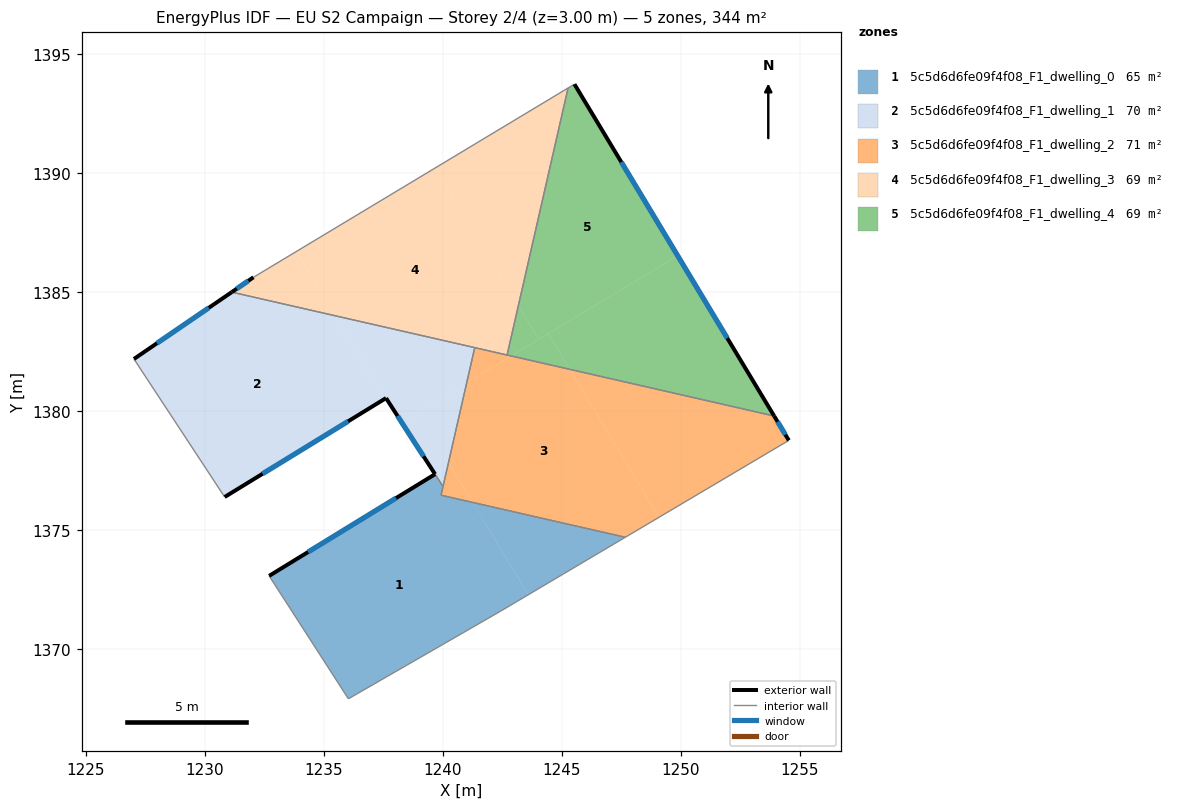
=== STOREY PLAN SPEC (per zone: floor XY polygon, exterior-wall plan segments, windows/doors) ===
zone 1: 5c5d6d6fe09f4f08_F1_dwelling_0  (64.8 m²)
  floor: (1241.26, 1376.17) (1242.60, 1373.95) (1243.60, 1372.30) (1242.42, 1371.60) (1236.04, 1367.92) (1232.71, 1373.08) (1239.68, 1377.36) (1240.01, 1376.84) (1239.93, 1376.48)
  floor: (1247.67, 1374.71) (1243.60, 1372.30) (1242.60, 1373.95) (1241.26, 1376.17)
  floor: (1239.68, 1377.36) (1236.12, 1375.17) (1232.71, 1373.09)
  floor: (1239.68, 1377.36) (1236.12, 1375.17) (1232.71, 1373.09)
  exterior wall: (1239.68, 1377.36) – (1232.71, 1373.09)  [8.2 m]
    window: (1238.04, 1376.36) – (1234.35, 1374.09)  [6.9 m²]
  interior walls: 6
zone 2: 5c5d6d6fe09f4f08_F1_dwelling_1  (70.5 m²)
  floor: (1235.48, 1384.02) (1237.58, 1380.53) (1230.84, 1376.40) (1227.03, 1382.20) (1231.14, 1385.01)
  floor: (1241.35, 1382.68) (1241.01, 1381.21) (1238.27, 1379.55) (1237.62, 1380.56) (1237.58, 1380.53) (1235.48, 1384.02)
  floor: (1240.20, 1377.68) (1240.01, 1376.84) (1239.68, 1377.36)
  floor: (1241.01, 1381.21) (1240.20, 1377.68) (1239.68, 1377.36) (1238.27, 1379.55)
  exterior wall: (1230.84, 1376.40) – (1237.62, 1380.56)  [8.0 m]
    window: (1232.43, 1377.38) – (1236.03, 1379.58)  [6.7 m²]
  exterior wall: (1231.14, 1385.01) – (1227.03, 1382.20)  [5.0 m]
    window: (1230.17, 1384.35) – (1227.99, 1382.86)  [4.2 m²]
  exterior wall: (1237.62, 1380.56) – (1239.68, 1377.36)  [3.8 m]
    window: (1238.10, 1379.81) – (1239.20, 1378.11)  [3.2 m²]
  interior walls: 4
zone 3: 5c5d6d6fe09f4f08_F1_dwelling_2  (71.1 m²)
  floor: (1245.34, 1381.77) (1249.09, 1375.55) (1247.67, 1374.71) (1241.26, 1376.17) (1240.31, 1377.74) (1240.20, 1377.68) (1241.01, 1381.21) (1242.88, 1382.33)
  floor: (1240.31, 1377.74) (1241.26, 1376.17) (1239.93, 1376.48) (1240.20, 1377.68)
  floor: (1253.93, 1379.81) (1254.55, 1378.78) (1249.09, 1375.55) (1245.34, 1381.77)
  floor: (1242.88, 1382.33) (1241.01, 1381.21) (1241.35, 1382.68)
  exterior wall: (1254.55, 1378.78) – (1253.93, 1379.80)  [1.2 m]
    window: (1254.40, 1379.02) – (1254.07, 1379.56)  [1.0 m²]
  interior walls: 6
zone 4: 5c5d6d6fe09f4f08_F1_dwelling_3  (68.8 m²)
  floor: (1239.70, 1390.24) (1243.18, 1384.45) (1242.71, 1382.37) (1235.48, 1384.02) (1233.86, 1386.72)
  floor: (1233.86, 1386.72) (1235.48, 1384.02) (1231.14, 1385.01) (1232.05, 1385.63)
  floor: (1245.27, 1393.59) (1243.18, 1384.45) (1239.70, 1390.24)
  exterior wall: (1232.05, 1385.63) – (1231.14, 1385.01)  [1.1 m]
    window: (1231.83, 1385.49) – (1231.35, 1385.16)  [0.9 m²]
  interior walls: 4
zone 5: 5c5d6d6fe09f4f08_F1_dwelling_4  (68.8 m²)
  floor: (1249.88, 1386.54) (1253.93, 1379.81) (1245.34, 1381.77) (1244.44, 1383.27)
  floor: (1245.54, 1393.75) (1249.88, 1386.54) (1244.04, 1383.03) (1243.18, 1384.45) (1245.27, 1393.59)
  floor: (1244.44, 1383.27) (1245.34, 1381.77) (1242.88, 1382.33)
  floor: (1243.18, 1384.45) (1244.04, 1383.03) (1242.88, 1382.33) (1242.71, 1382.37)
  exterior wall: (1253.93, 1379.80) – (1245.54, 1393.75)  [16.3 m]
    window: (1251.96, 1383.08) – (1247.51, 1390.48)  [13.7 m²]
  interior walls: 3

=== DERIVED (storey summary) ===
Building: EU S2 Campaign
Storey: 2 of 4  (floor level z = 3.00 m)
Storey gross floor area: 343.9 m²
Zones on this storey: 5
  - 5c5d6d6fe09f4f08_F1_dwelling_0: floor 64.8 m²; exterior wall 8.2 m (24.5 m²); 1 window(s) 6.9 m²; WWR 28.1%
  - 5c5d6d6fe09f4f08_F1_dwelling_1: floor 70.5 m²; exterior wall 16.7 m (50.2 m²); 3 window(s) 14.1 m²; WWR 28.1%
  - 5c5d6d6fe09f4f08_F1_dwelling_2: floor 71.1 m²; exterior wall 1.2 m (3.6 m²); 1 window(s) 1.0 m²; WWR 28.1%
  - 5c5d6d6fe09f4f08_F1_dwelling_3: floor 68.8 m²; exterior wall 1.1 m (3.3 m²); 1 window(s) 0.9 m²; WWR 28.1%
  - 5c5d6d6fe09f4f08_F1_dwelling_4: floor 68.8 m²; exterior wall 16.3 m (48.8 m²); 1 window(s) 13.7 m²; WWR 28.1%
Zone adjacency (shared interzone walls):
  - 5c5d6d6fe09f4f08_F1_dwelling_0 ↔ 5c5d6d6fe09f4f08_F1_dwelling_1
  - 5c5d6d6fe09f4f08_F1_dwelling_0 ↔ 5c5d6d6fe09f4f08_F1_dwelling_2
  - 5c5d6d6fe09f4f08_F1_dwelling_1 ↔ 5c5d6d6fe09f4f08_F1_dwelling_2
  - 5c5d6d6fe09f4f08_F1_dwelling_1 ↔ 5c5d6d6fe09f4f08_F1_dwelling_3
  - 5c5d6d6fe09f4f08_F1_dwelling_2 ↔ 5c5d6d6fe09f4f08_F1_dwelling_3
  - 5c5d6d6fe09f4f08_F1_dwelling_2 ↔ 5c5d6d6fe09f4f08_F1_dwelling_4
  - 5c5d6d6fe09f4f08_F1_dwelling_3 ↔ 5c5d6d6fe09f4f08_F1_dwelling_4